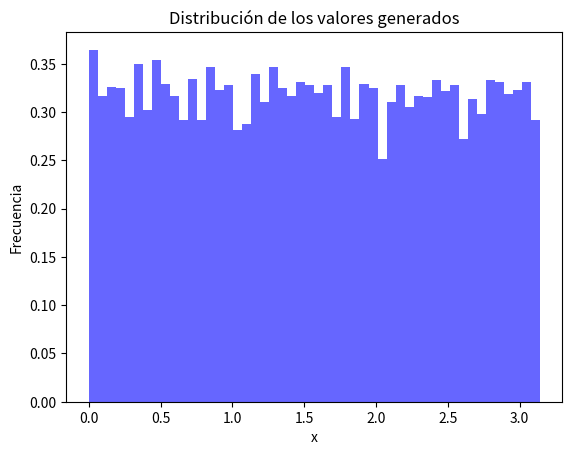

Here is the Python script that generated this plot:
import numpy as np
import matplotlib.pyplot as plt
from scipy.integrate import quad
from scipy.stats import norm

def obtener_valor_z(confianza):
    """
    Calcula el valor z para un nivel de confianza dado.
    
    Args:
        confianza (float): Nivel de confianza deseado (entre 0 y 1)
    
    Returns:
        float: Valor z correspondiente al nivel de confianza
    """
    return norm.ppf((1 + confianza) / 2)

# Fijar la semilla para reproducibilidad
np.random.seed(0)
 
# Definir la función a evaluar
def f(x):
    return np.sin(x)
 
# Número de puntos aleatorios
n = 10000
 
# Generar números aleatorios en el intervalo [0, π]
a, b = 0, np.pi
datos = np.random.uniform(a, b, n)
volumen = b - a
confianza = 0.95
 
# Evaluar los puntos en la función
evaluados = f(datos)
 
# Calcular estadísticas sobre los valores evaluados
media = np.mean(evaluados)
integral= media * volumen
desv_estandar = np.std(evaluados, ddof=1)
error_estandar = desv_estandar / np.sqrt(n)
varianza = np.var(evaluados, ddof=1)
z = obtener_valor_z(confianza)
 
# Calcular la integral exacta para comparar
integral_exacta, _ = quad(f, a, b)
 
# Visualización de resultados
plt.hist(datos, bins=50, alpha=0.6, color='b', density=True)
plt.title("Distribución de los valores generados")
plt.xlabel("x")
plt.ylabel("Frecuencia")
plt.show()
 
#integral estimada
print("=========================================================================")
print(f"Integral de f(x)")
print(f"Limite inferior a:{a}")
print(f"limite superior b:{b}")
print(f"muestras: {n}")
print(f"confianza: {confianza}")
print(f"z: {z}")
print("=========================================================================")
 
# Mostrar resultados mejorados
print(f"\nMedia muestral: {media}")
print(f"Estimación por Monte Carlo: {integral}")
print(f"Valor exacto de la integral: {integral_exacta}")
print(f"Error absoluto: {abs(integral - integral_exacta)}")
print(f"Desviación estándar: {desv_estandar}")
print(f"Varianza: {varianza}")
print(f"Error estándar: {error_estandar}")
print(f"Intervalo de confianza del {confianza*100}%: [{integral - z * error_estandar}, {integral + z * error_estandar}]")
print(f"Valor mínimo generado: {np.min(datos)}")
print(f"Valor máximo generado: {np.max(datos)}")
 
# 99,5% = 2,807
# 99% = 2,576
# 97% = 2,968
# 95% = 1,96
# 90% = 1,645
# 80% = 1,282
